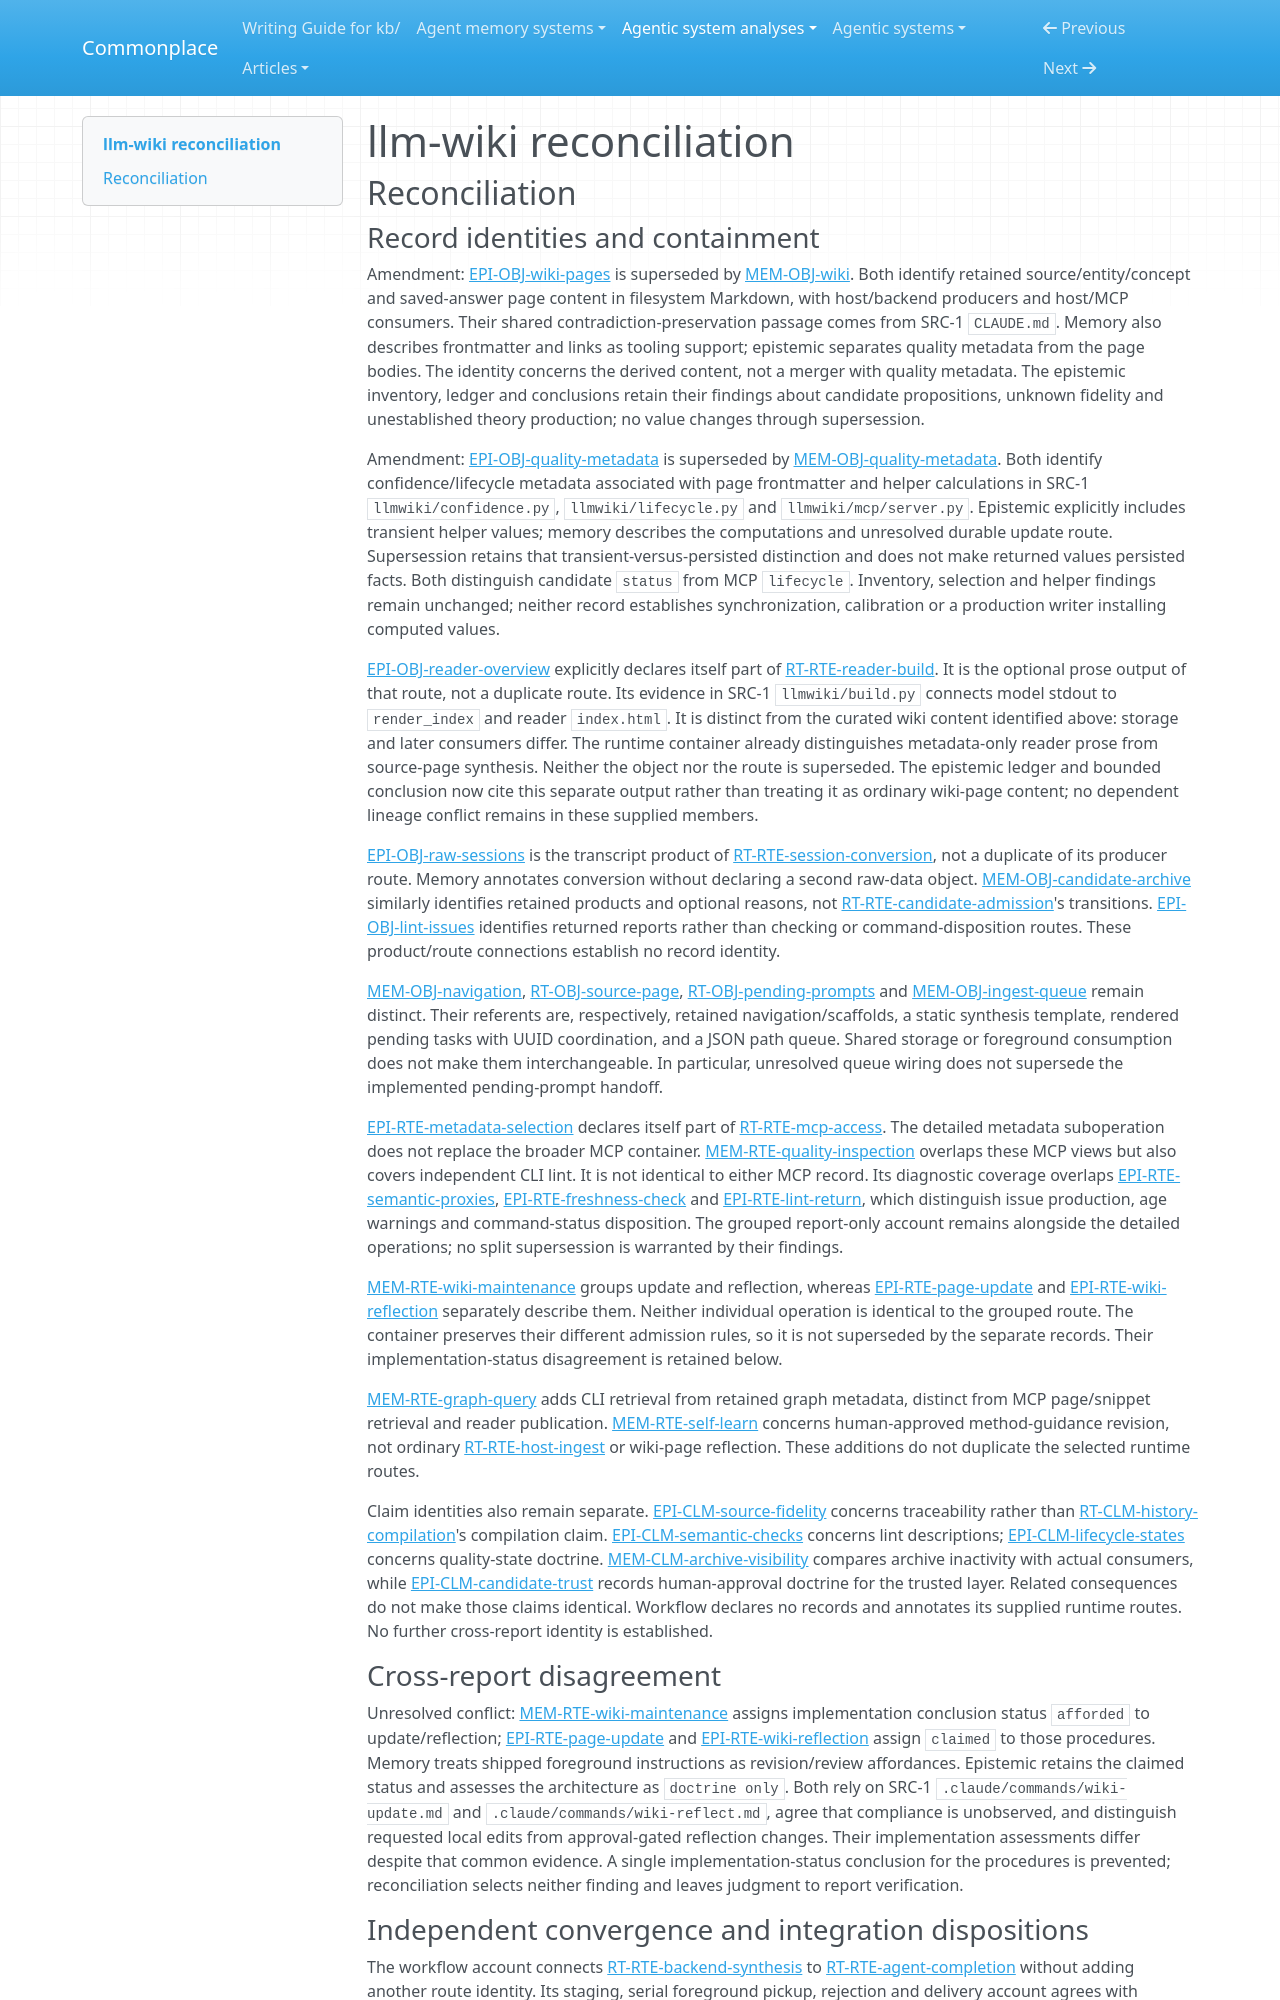

repository: zby/commonplace · page: agentic-system-analyses/retained/pratiyush--llm-wiki/reconciliation/index.html · generator: mkdocs

---
type: agentic-system-analyses/types/agentic-system-reconciliation-report.md
description: "Reconciliation of llm-wiki analyst records at frozen commit b1088890ee0743810a92577aecad946c6b3eb2d2"
run-id: AAS-2026-10-16-llm-wiki-6786c5985cdc-01
reviewed-boundary: b1088890ee0743810a92577aecad946c6b3eb2d2
---

# llm-wiki reconciliation

## Reconciliation

### Record identities and containment

Amendment: [EPI-OBJ-wiki-pages](epistemic.md#epi-obj-wiki-pages) is superseded by [MEM-OBJ-wiki](memory.md#mem-obj-wiki). Both identify retained source/entity/concept and saved-answer page content in filesystem Markdown, with host/backend producers and host/MCP consumers. Their shared contradiction-preservation passage comes from SRC-1 `CLAUDE.md`. Memory also describes frontmatter and links as tooling support; epistemic separates quality metadata from the page bodies. The identity concerns the derived content, not a merger with quality metadata. The epistemic inventory, ledger and conclusions retain their findings about candidate propositions, unknown fidelity and unestablished theory production; no value changes through supersession.

Amendment: [EPI-OBJ-quality-metadata](epistemic.md#epi-obj-quality-metadata) is superseded by [MEM-OBJ-quality-metadata](memory.md#mem-obj-quality-metadata). Both identify confidence/lifecycle metadata associated with page frontmatter and helper calculations in SRC-1 `llmwiki/confidence.py`, `llmwiki/lifecycle.py` and `llmwiki/mcp/server.py`. Epistemic explicitly includes transient helper values; memory describes the computations and unresolved durable update route. Supersession retains that transient-versus-persisted distinction and does not make returned values persisted facts. Both distinguish candidate `status` from MCP `lifecycle`. Inventory, selection and helper findings remain unchanged; neither record establishes synchronization, calibration or a production writer installing computed values.

[EPI-OBJ-reader-overview](epistemic.md#epi-obj-reader-overview) explicitly declares itself part of [RT-RTE-reader-build](runtime.md#rt-rte-reader-build). It is the optional prose output of that route, not a duplicate route. Its evidence in SRC-1 `llmwiki/build.py` connects model stdout to `render_index` and reader `index.html`. It is distinct from the curated wiki content identified above: storage and later consumers differ. The runtime container already distinguishes metadata-only reader prose from source-page synthesis. Neither the object nor the route is superseded. The epistemic ledger and bounded conclusion now cite this separate output rather than treating it as ordinary wiki-page content; no dependent lineage conflict remains in these supplied members.

[EPI-OBJ-raw-sessions](epistemic.md#epi-obj-raw-sessions) is the transcript product of [RT-RTE-session-conversion](runtime.md#rt-rte-session-conversion), not a duplicate of its producer route. Memory annotates conversion without declaring a second raw-data object. [MEM-OBJ-candidate-archive](memory.md#mem-obj-candidate-archive) similarly identifies retained products and optional reasons, not [RT-RTE-candidate-admission](runtime.md#rt-rte-candidate-admission)'s transitions. [EPI-OBJ-lint-issues](epistemic.md#epi-obj-lint-issues) identifies returned reports rather than checking or command-disposition routes. These product/route connections establish no record identity.

[MEM-OBJ-navigation](memory.md#mem-obj-navigation), [RT-OBJ-source-page](runtime.md#rt-obj-source-page), [RT-OBJ-pending-prompts](runtime.md#rt-obj-pending-prompts) and [MEM-OBJ-ingest-queue](memory.md#mem-obj-ingest-queue) remain distinct. Their referents are, respectively, retained navigation/scaffolds, a static synthesis template, rendered pending tasks with UUID coordination, and a JSON path queue. Shared storage or foreground consumption does not make them interchangeable. In particular, unresolved queue wiring does not supersede the implemented pending-prompt handoff.

[EPI-RTE-metadata-selection](epistemic.md#epi-rte-metadata-selection) declares itself part of [RT-RTE-mcp-access](runtime.md#rt-rte-mcp-access). The detailed metadata suboperation does not replace the broader MCP container. [MEM-RTE-quality-inspection](memory.md#mem-rte-quality-inspection) overlaps these MCP views but also covers independent CLI lint. It is not identical to either MCP record. Its diagnostic coverage overlaps [EPI-RTE-semantic-proxies](epistemic.md#epi-rte-semantic-proxies), [EPI-RTE-freshness-check](epistemic.md#epi-rte-freshness-check) and [EPI-RTE-lint-return](epistemic.md#epi-rte-lint-return), which distinguish issue production, age warnings and command-status disposition. The grouped report-only account remains alongside the detailed operations; no split supersession is warranted by their findings.

[MEM-RTE-wiki-maintenance](memory.md#mem-rte-wiki-maintenance) groups update and reflection, whereas [EPI-RTE-page-update](epistemic.md#epi-rte-page-update) and [EPI-RTE-wiki-reflection](epistemic.md#epi-rte-wiki-reflection) separately describe them. Neither individual operation is identical to the grouped route. The container preserves their different admission rules, so it is not superseded by the separate records. Their implementation-status disagreement is retained below.

[MEM-RTE-graph-query](memory.md#mem-rte-graph-query) adds CLI retrieval from retained graph metadata, distinct from MCP page/snippet retrieval and reader publication. [MEM-RTE-self-learn](memory.md#mem-rte-self-learn) concerns human-approved method-guidance revision, not ordinary [RT-RTE-host-ingest](runtime.md#rt-rte-host-ingest) or wiki-page reflection. These additions do not duplicate the selected runtime routes.

Claim identities also remain separate. [EPI-CLM-source-fidelity](epistemic.md#epi-clm-source-fidelity) concerns traceability rather than [RT-CLM-history-compilation](runtime.md#rt-clm-history-compilation)'s compilation claim. [EPI-CLM-semantic-checks](epistemic.md#epi-clm-semantic-checks) concerns lint descriptions; [EPI-CLM-lifecycle-states](epistemic.md#epi-clm-lifecycle-states) concerns quality-state doctrine. [MEM-CLM-archive-visibility](memory.md#mem-clm-archive-visibility) compares archive inactivity with actual consumers, while [EPI-CLM-candidate-trust](epistemic.md#epi-clm-candidate-trust) records human-approval doctrine for the trusted layer. Related consequences do not make those claims identical. Workflow declares no records and annotates its supplied runtime routes. No further cross-report identity is established.

### Cross-report disagreement

Unresolved conflict: [MEM-RTE-wiki-maintenance](memory.md#mem-rte-wiki-maintenance) assigns implementation conclusion status `afforded` to update/reflection; [EPI-RTE-page-update](epistemic.md#epi-rte-page-update) and [EPI-RTE-wiki-reflection](epistemic.md#epi-rte-wiki-reflection) assign `claimed` to those procedures. Memory treats shipped foreground instructions as revision/review affordances. Epistemic retains the claimed status and assesses the architecture as `doctrine only`. Both rely on SRC-1 `.claude/commands/wiki-update.md` and `.claude/commands/wiki-reflect.md`, agree that compliance is unobserved, and distinguish requested local edits from approval-gated reflection changes. Their implementation assessments differ despite that common evidence. A single implementation-status conclusion for the procedures is prevented; reconciliation selects neither finding and leaves judgment to report verification.
